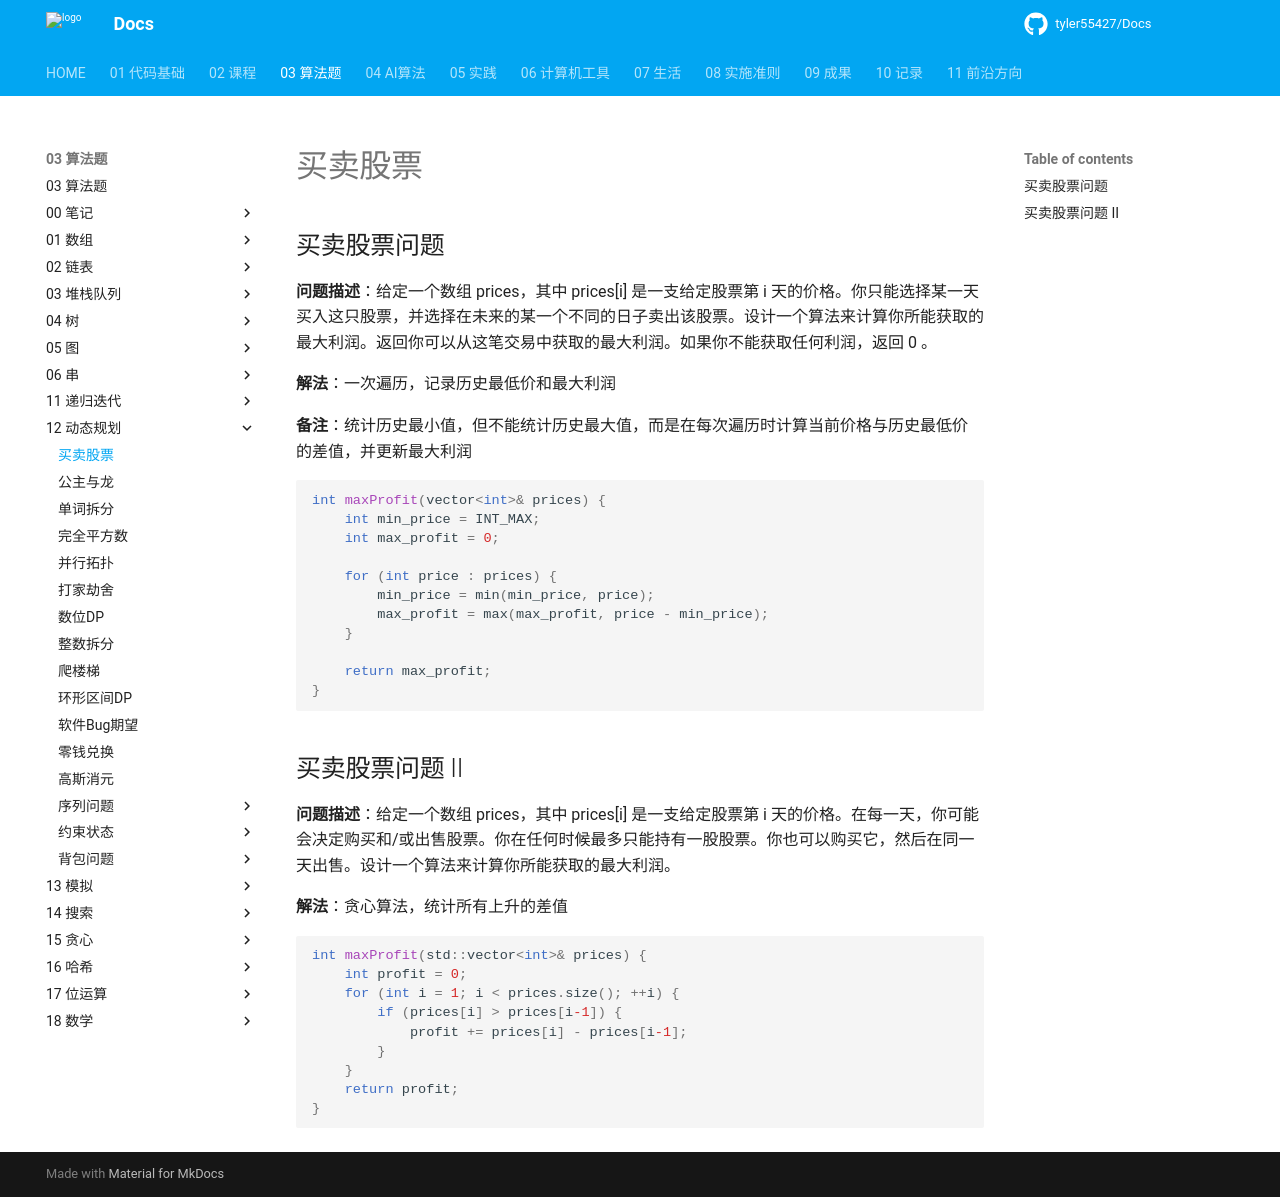

repository: tyler55427/Docs · page: 03_算法题/12_动态规划/买卖股票/index.html · generator: mkdocs

# 买卖股票

## 买卖股票问题

**问题描述**：给定一个数组 prices，其中 prices[i] 是一支给定股票第 i 天的价格。你只能选择某一天买入这只股票，并选择在未来的某一个不同的日子卖出该股票。设计一个算法来计算你所能获取的最大利润。返回你可以从这笔交易中获取的最大利润。如果你不能获取任何利润，返回 0 。

**解法**：一次遍历，记录历史最低价和最大利润

**备注**：统计历史最小值，但不能统计历史最大值，而是在每次遍历时计算当前价格与历史最低价的差值，并更新最大利润

```cpp
int maxProfit(vector<int>& prices) {
    int min_price = INT_MAX;
    int max_profit = 0;
    
    for (int price : prices) {
        min_price = min(min_price, price);
        max_profit = max(max_profit, price - min_price);
    }
    
    return max_profit;
}
```

## 买卖股票问题 II

**问题描述**：给定一个数组 prices，其中 prices[i] 是一支给定股票第 i 天的价格。在每一天，你可能会决定购买和/或出售股票。你在任何时候最多只能持有一股股票。你也可以购买它，然后在同一天出售。设计一个算法来计算你所能获取的最大利润。

**解法**：贪心算法，统计所有上升的差值

```cpp
int maxProfit(std::vector<int>& prices) {
    int profit = 0;
    for (int i = 1; i < prices.size(); ++i) {
        if (prices[i] > prices[i-1]) {
            profit += prices[i] - prices[i-1];
        }
    }
    return profit;
}
```
